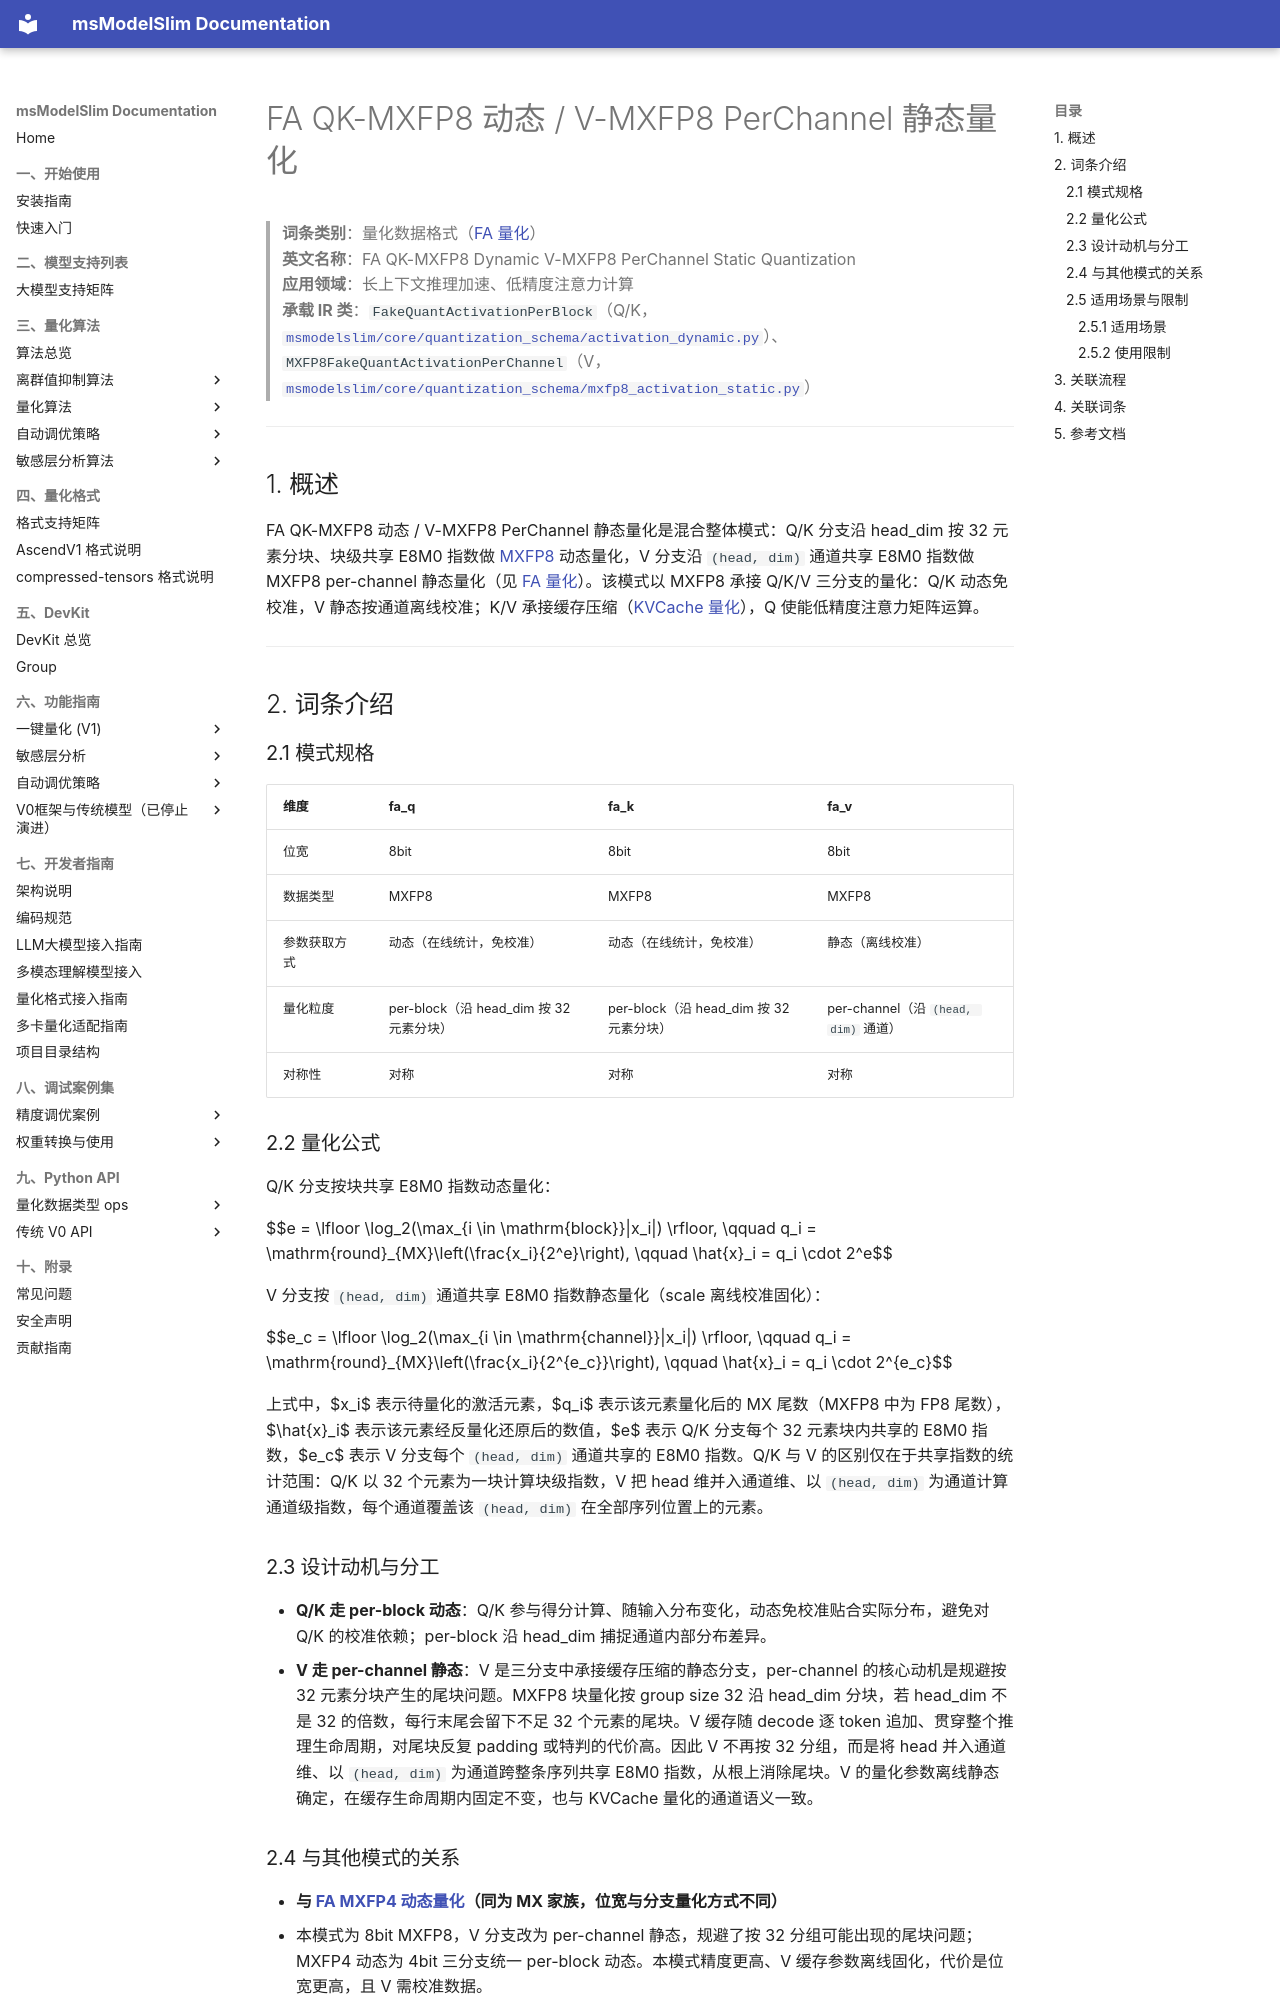

repository: Ascend/msmodelslim · page: zh/knowledge_base/quantization_mode/fa_quantization/term_fa_qk_mxfp8_dynamic_v_mxfp8_perchannel/index.html · generator: mkdocs

# FA QK-MXFP8 动态 / V-MXFP8 PerChannel 静态量化

> **词条类别**：量化数据格式（[FA 量化](README.md)）<br>
> **英文名称**：FA QK-MXFP8 Dynamic V-MXFP8 PerChannel Static Quantization<br>
> **应用领域**：长上下文推理加速、低精度注意力计算<br>
> **承载 IR 类**：`FakeQuantActivationPerBlock`（Q/K，[`msmodelslim/core/quantization_schema/activation_dynamic.py`](../../../../../msmodelslim/core/quantization_schema/activation_dynamic.py)）、`MXFP8FakeQuantActivationPerChannel`（V，[`msmodelslim/core/quantization_schema/mxfp8_activation_static.py`](../../../../../msmodelslim/core/quantization_schema/mxfp8_activation_static.py)）<br>

---

## 1. 概述

FA QK-MXFP8 动态 / V-MXFP8 PerChannel 静态量化是混合整体模式：Q/K 分支沿 head_dim 按 32 元素分块、块级共享 E8M0 指数做 [MXFP8](../../dtype_ops/term_mxfp8.md) 动态量化，V 分支沿 `(head, dim)` 通道共享 E8M0 指数做 MXFP8 per-channel 静态量化（见 [FA 量化](README.md)）。该模式以 MXFP8 承接 Q/K/V 三分支的量化：Q/K 动态免校准，V 静态按通道离线校准；K/V 承接缓存压缩（[KVCache 量化](../kv_cache_quantization/README.md)），Q 使能低精度注意力矩阵运算。

---

## 2. 词条介绍

### 2.1 模式规格

| 维度 | fa_q | fa_k | fa_v |
| --- | --- | --- | --- |
| 位宽 | 8bit | 8bit | 8bit |
| 数据类型 | MXFP8 | MXFP8 | MXFP8 |
| 参数获取方式 | 动态（在线统计，免校准） | 动态（在线统计，免校准） | 静态（离线校准） |
| 量化粒度 | per-block（沿 head_dim 按 32 元素分块） | per-block（沿 head_dim 按 32 元素分块） | per-channel（沿 `(head, dim)` 通道） |
| 对称性 | 对称 | 对称 | 对称 |

### 2.2 量化公式

Q/K 分支按块共享 E8M0 指数动态量化：

$$e = \lfloor \log_2(\max_{i \in \mathrm{block}}|x_i|) \rfloor, \qquad q_i = \mathrm{round}_{MX}\left(\frac{x_i}{2^e}\right), \qquad \hat{x}_i = q_i \cdot 2^e$$

V 分支按 `(head, dim)` 通道共享 E8M0 指数静态量化（scale 离线校准固化）：

$$e_c = \lfloor \log_2(\max_{i \in \mathrm{channel}}|x_i|) \rfloor, \qquad q_i = \mathrm{round}_{MX}\left(\frac{x_i}{2^{e_c}}\right), \qquad \hat{x}_i = q_i \cdot 2^{e_c}$$

上式中，$x_i$ 表示待量化的激活元素，$q_i$ 表示该元素量化后的 MX 尾数（MXFP8 中为 FP8 尾数），$\hat{x}_i$ 表示该元素经反量化还原后的数值，$e$ 表示 Q/K 分支每个 32 元素块内共享的 E8M0 指数，$e_c$ 表示 V 分支每个 `(head, dim)` 通道共享的 E8M0 指数。Q/K 与 V 的区别仅在于共享指数的统计范围：Q/K 以 32 个元素为一块计算块级指数，V 把 head 维并入通道维、以 `(head, dim)` 为通道计算通道级指数，每个通道覆盖该 `(head, dim)` 在全部序列位置上的元素。

### 2.3 设计动机与分工

- **Q/K 走 per-block 动态**：Q/K 参与得分计算、随输入分布变化，动态免校准贴合实际分布，避免对 Q/K 的校准依赖；per-block 沿 head_dim 捕捉通道内部分布差异。
- **V 走 per-channel 静态**：V 是三分支中承接缓存压缩的静态分支，per-channel 的核心动机是规避按 32 元素分块产生的尾块问题。MXFP8 块量化按 group size 32 沿 head_dim 分块，若 head_dim 不是 32 的倍数，每行末尾会留下不足 32 个元素的尾块。V 缓存随 decode 逐 token 追加、贯穿整个推理生命周期，对尾块反复 padding 或特判的代价高。因此 V 不再按 32 分组，而是将 head 并入通道维、以 `(head, dim)` 为通道跨整条序列共享 E8M0 指数，从根上消除尾块。V 的量化参数离线静态确定，在缓存生命周期内固定不变，也与 KVCache 量化的通道语义一致。
